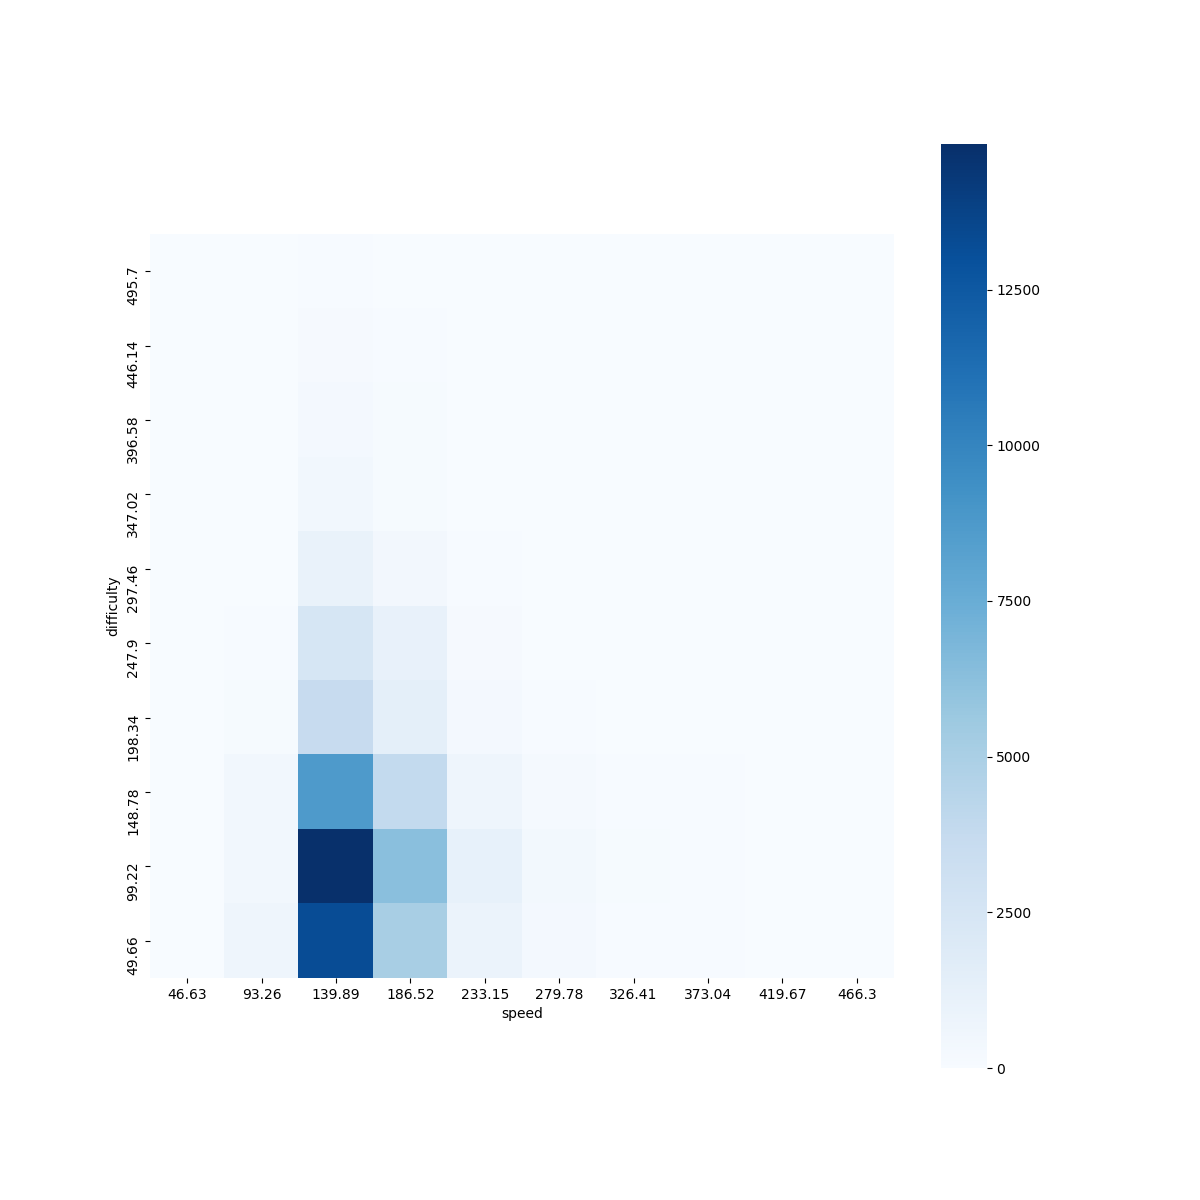

The data file committed next to this chart (first rows):
difficulty, 46.63, 93.26, 139.89, 186.52, 233.15, 279.78, 326.41, 373.04, 419.67, 466.3
495.7, 2, 7, 60, 17, 2, 2, 0, 0, 0, 0
446.1, 1, 17, 185, 63, 21, 4, 1, 1, 0, 0
396.6, 2, 23, 326, 129, 22, 5, 3, 2, 0, 0
347, 2, 29, 495, 164, 29, 12, 7, 2, 2, 0
297.5, 4, 42, 1045, 449, 82, 30, 10, 9, 3, 2
247.9, 11, 94, 2489, 1145, 199, 57, 20, 18, 3, 6
198.3, 17, 157, 3681, 1436, 309, 112, 31, 31, 15, 10
148.8, 25, 466, 8712, 3866, 723, 235, 71, 83, 39, 15
99.22, 53, 519, 14839, 6295, 1205, 401, 132, 112, 52, 25
49.66, 57, 715, 13230, 5104, 918, 310, 110, 88, 25, 22
